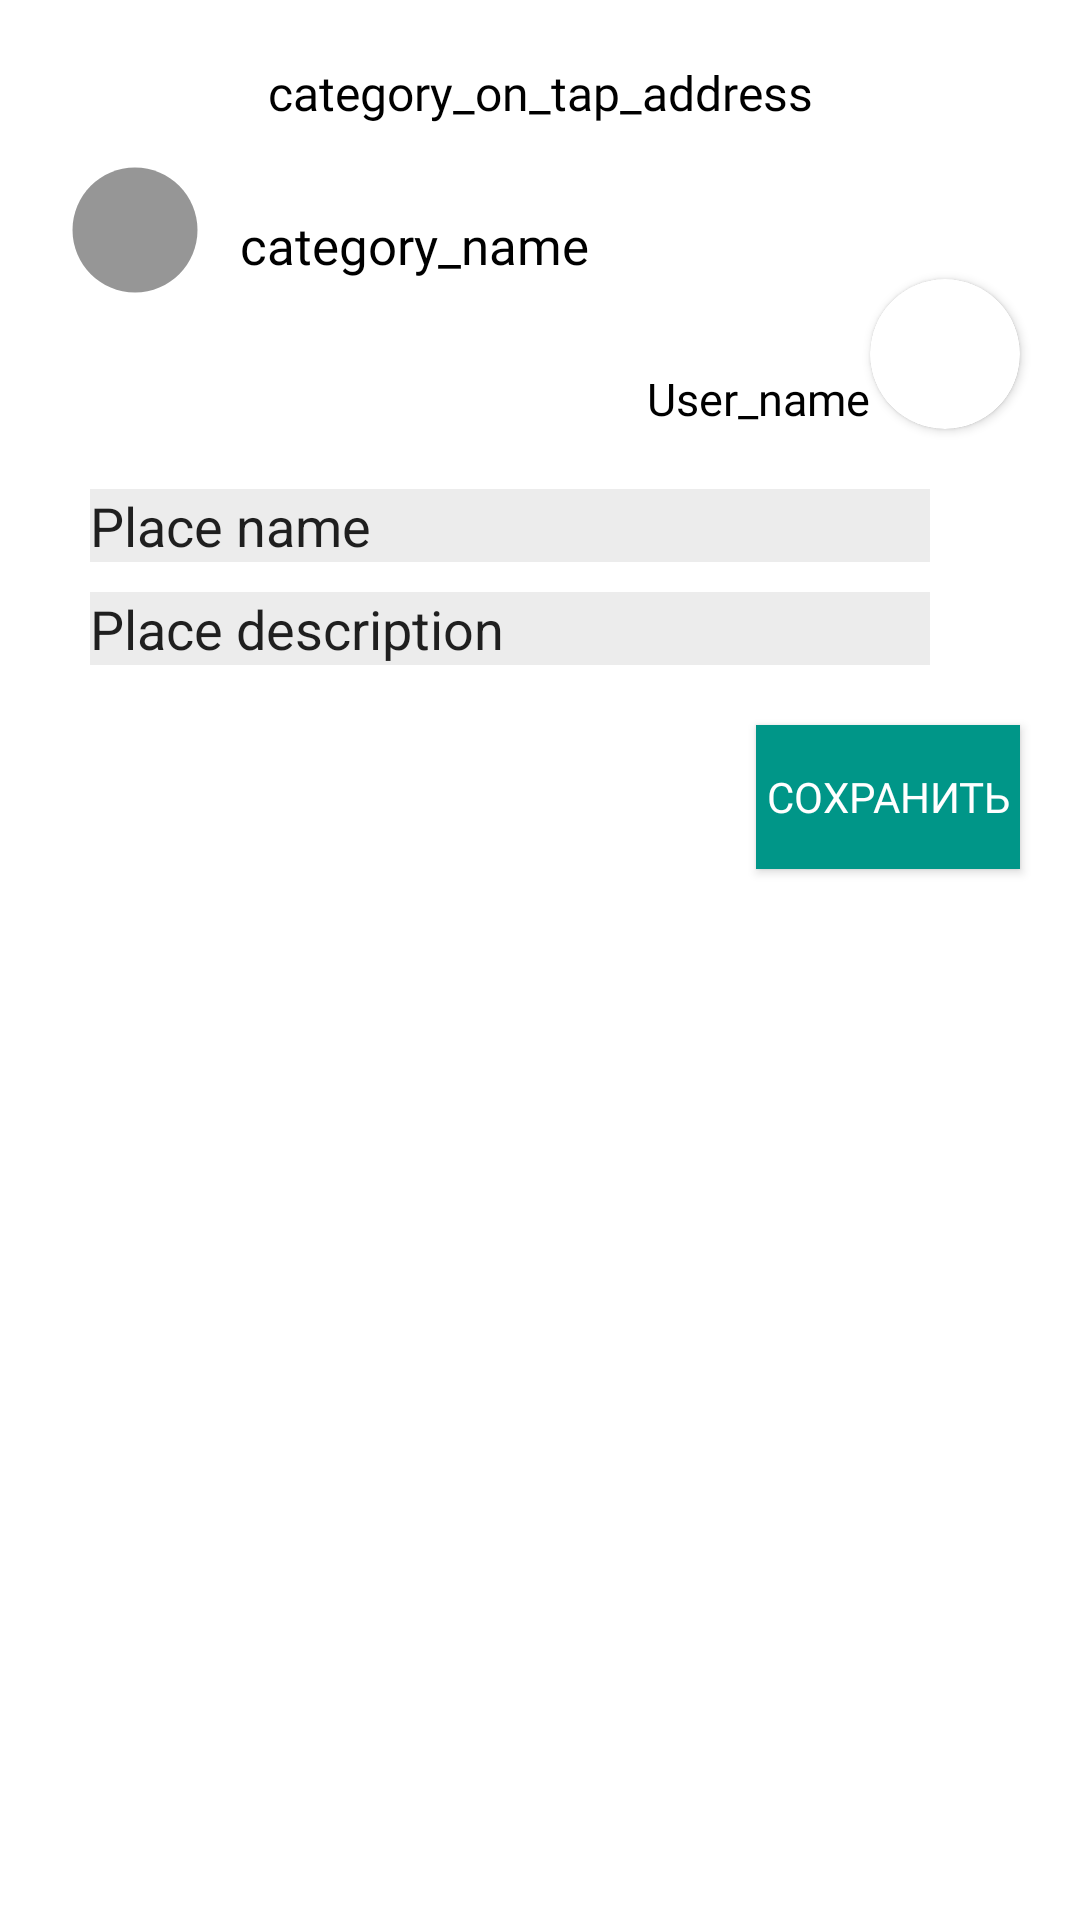

This screen was rendered from an Android layout file. Write that file and the resources it references.
<!-- AndroidManifest.xml: application theme MainTheme -->
<!-- res/layout/category_on_tap_fragment.xml -->
<?xml version="1.0" encoding="utf-8"?>
<androidx.constraintlayout.widget.ConstraintLayout xmlns:android="http://schemas.android.com/apk/res/android"
    xmlns:app="http://schemas.android.com/apk/res-auto"
    xmlns:tools="http://schemas.android.com/tools"
    android:id="@+id/tag_edit_menu"
    android:layout_width="match_parent"
    android:layout_height="match_parent"
    android:background="@android:color/white"
    app:behavior_hideable="true"
    app:layout_constraintBottom_toBottomOf="parent"
    app:layout_behavior="com.google.android.material.bottomsheet.BottomSheetBehavior">

    <TextView
        android:id="@+id/category_on_tap_adress_id"
        android:layout_width="wrap_content"
        android:layout_height="wrap_content"
        android:layout_marginStart="20dp"
        android:layout_marginTop="20dp"
        android:layout_marginEnd="20dp"
        android:fontFamily="@font/montserrat"
        android:text="category_on_tap_address"
        android:textColor="#000000"
        android:textSize="16sp"
        app:layout_constraintEnd_toEndOf="parent"
        app:layout_constraintStart_toStartOf="parent"
        app:layout_constraintTop_toTopOf="parent" />

    <ImageView
        android:id="@+id/category_img"
        android:layout_width="wrap_content"
        android:layout_height="wrap_content"
        android:clickable="true"
        android:focusable="true"
        app:srcCompat="@drawable/ic_category_color_grey"
        android:layout_marginStart="20dp"
        android:layout_marginTop="10dp"
        app:layout_constraintStart_toStartOf="parent"
        app:layout_constraintTop_toBottomOf="@+id/category_on_tap_adress_id" />

    <TextView
        android:id="@+id/category_on_tap_name_id"
        android:layout_width="wrap_content"
        android:layout_height="wrap_content"
        android:layout_marginStart="10dp"
        android:layout_marginTop="10dp"
        android:fontFamily="@font/montserrat_bold"
        android:text="category_name"
        android:textColor="#000000"
        android:textSize="17sp"
        app:layout_constraintBottom_toBottomOf="@+id/category_img"
        app:layout_constraintStart_toEndOf="@+id/category_img"
        app:layout_constraintTop_toTopOf="@+id/category_img" />

    <ImageButton
        android:id="@+id/category_on_tap_change_name_id"
        android:layout_width="wrap_content"
        android:layout_height="wrap_content"
        android:layout_marginStart="10dp"
        android:background="#00FFFFFF"
        app:layout_constraintBottom_toBottomOf="@+id/category_on_tap_name_id"
        app:layout_constraintStart_toEndOf="@+id/category_on_tap_name_id"
        app:layout_constraintTop_toTopOf="@+id/category_on_tap_name_id"
        app:srcCompat="@drawable/ic_pen"
        tools:ignore="TouchTargetSizeCheck,SpeakableTextPresentCheck" />


    <androidx.cardview.widget.CardView
        android:id="@+id/cardView"
        android:layout_width="50dp"
        android:layout_height="50dp"
        android:layout_marginEnd="20dp"
        app:cardBackgroundColor="@color/white"
        app:cardCornerRadius="250dp"
        app:layout_constraintEnd_toEndOf="parent"
        app:layout_constraintTop_toBottomOf="@id/category_on_tap_name_id">

        <androidx.cardview.widget.CardView
            android:layout_width="50dp"
            android:layout_height="50dp"
            android:layout_gravity="center"
            app:cardCornerRadius="250dp">

            <ImageView
                android:id="@+id/category_on_tap_user_profile_picture_id"
                android:layout_width="50dp"
                android:layout_height="50dp"
                android:scaleType="centerCrop"
                app:srcCompat="@drawable/ic_baseline_person_24" />

        </androidx.cardview.widget.CardView>

    </androidx.cardview.widget.CardView>

    <TextView
        android:id="@+id/category_on_tap_user_name_id"
        android:layout_width="wrap_content"
        android:layout_height="wrap_content"
        android:layout_marginStart="5dp"
        android:layout_marginTop="31dp"
        android:fontFamily="@font/montserrat"
        android:text="User_name"
        android:textColor="#000000"
        android:textSize="15sp"
        app:layout_constraintBottom_toBottomOf="@+id/cardView"
        app:layout_constraintEnd_toStartOf="@+id/cardView"
        app:layout_constraintHorizontal_bias="1.0"
        app:layout_constraintStart_toEndOf="@+id/category_on_tap_change_name_id"
        app:layout_constraintTop_toTopOf="@+id/cardView"
        app:layout_constraintVertical_bias="1.0" />

    <EditText
        android:id="@+id/category_on_tap_place_name_id"
        android:layout_width="0dp"
        android:layout_height="wrap_content"
        android:layout_marginStart="30dp"
        android:layout_marginTop="20dp"
        android:layout_marginEnd="50dp"
        android:background="#ECECEC"
        android:inputType="textShortMessage"
        android:text="Place name"
        app:layout_constraintEnd_toEndOf="parent"
        app:layout_constraintStart_toStartOf="parent"
        app:layout_constraintTop_toBottomOf="@+id/category_on_tap_user_name_id"
        tools:ignore="TouchTargetSizeCheck" />

    <EditText
        android:id="@+id/category_on_tap_place_description_id"
        android:layout_width="0dp"
        android:layout_height="wrap_content"
        android:layout_marginStart="30dp"
        android:layout_marginEnd="50dp"
        android:background="#ECECEC"
        android:inputType="textLongMessage"
        android:text="Place description"
        android:editable="false"
        android:layout_marginVertical="@dimen/padding_10"
        app:layout_constraintEnd_toEndOf="parent"
        app:layout_constraintStart_toStartOf="parent"
        app:layout_constraintTop_toBottomOf="@+id/category_on_tap_place_name_id" />

    <Button
        android:id="@+id/category_on_tap_save_changes_id"
        android:layout_width="wrap_content"
        android:layout_height="wrap_content"
        android:layout_marginTop="5dp"
        android:layout_marginEnd="20dp"
        android:layout_marginBottom="10dp"
        android:background="#009688"
        android:fontFamily="@font/roboto"
        android:gravity="center"
        android:text="@string/save"
        android:textColor="#FFFFFF"
        android:textSize="14sp"
        android:layout_marginVertical="@dimen/padding_20"
        app:layout_constraintEnd_toEndOf="parent"
        app:layout_constraintTop_toBottomOf="@+id/category_on_tap_place_description_id"
        tools:ignore="TouchTargetSizeCheck,TextContrastCheck" />

</androidx.constraintlayout.widget.ConstraintLayout>
<!-- resources referenced by this layout -->
<resources>
  <color name="white">#FFFFFF</color>
  <dimen name="padding_10">10dp</dimen>
  <dimen name="padding_20">20dp</dimen>
  <!-- drawable ic_category_color_grey (drawable) -->
  <vector android:height="50dp" android:tint="#969696"
      android:viewportHeight="24" android:viewportWidth="24"
      android:width="50dp" xmlns:android="http://schemas.android.com/apk/res/android">
      <path android:fillColor="@android:color/white" android:pathData="M12,2C6.47,2 2,6.47 2,12s4.47,10 10,10 10,-4.47 10,-10S17.53,2 12,2z"/>
  </vector>
  <string name="save">Сохранить</string>
  <style name="MainTheme" parent="Theme.AppCompat.Light">
          <item name="android:screenOrientation">portrait</item>
          <item name="background">@color/white</item>
          <item name="windowActionBar">false</item>
          <item name="windowNoTitle">true</item>
          <item name="md_corner_radius">16dp</item>
          <item name="md_color_button_text">@color/black</item>
      </style>
  <color name="black">#000000</color>
</resources>
